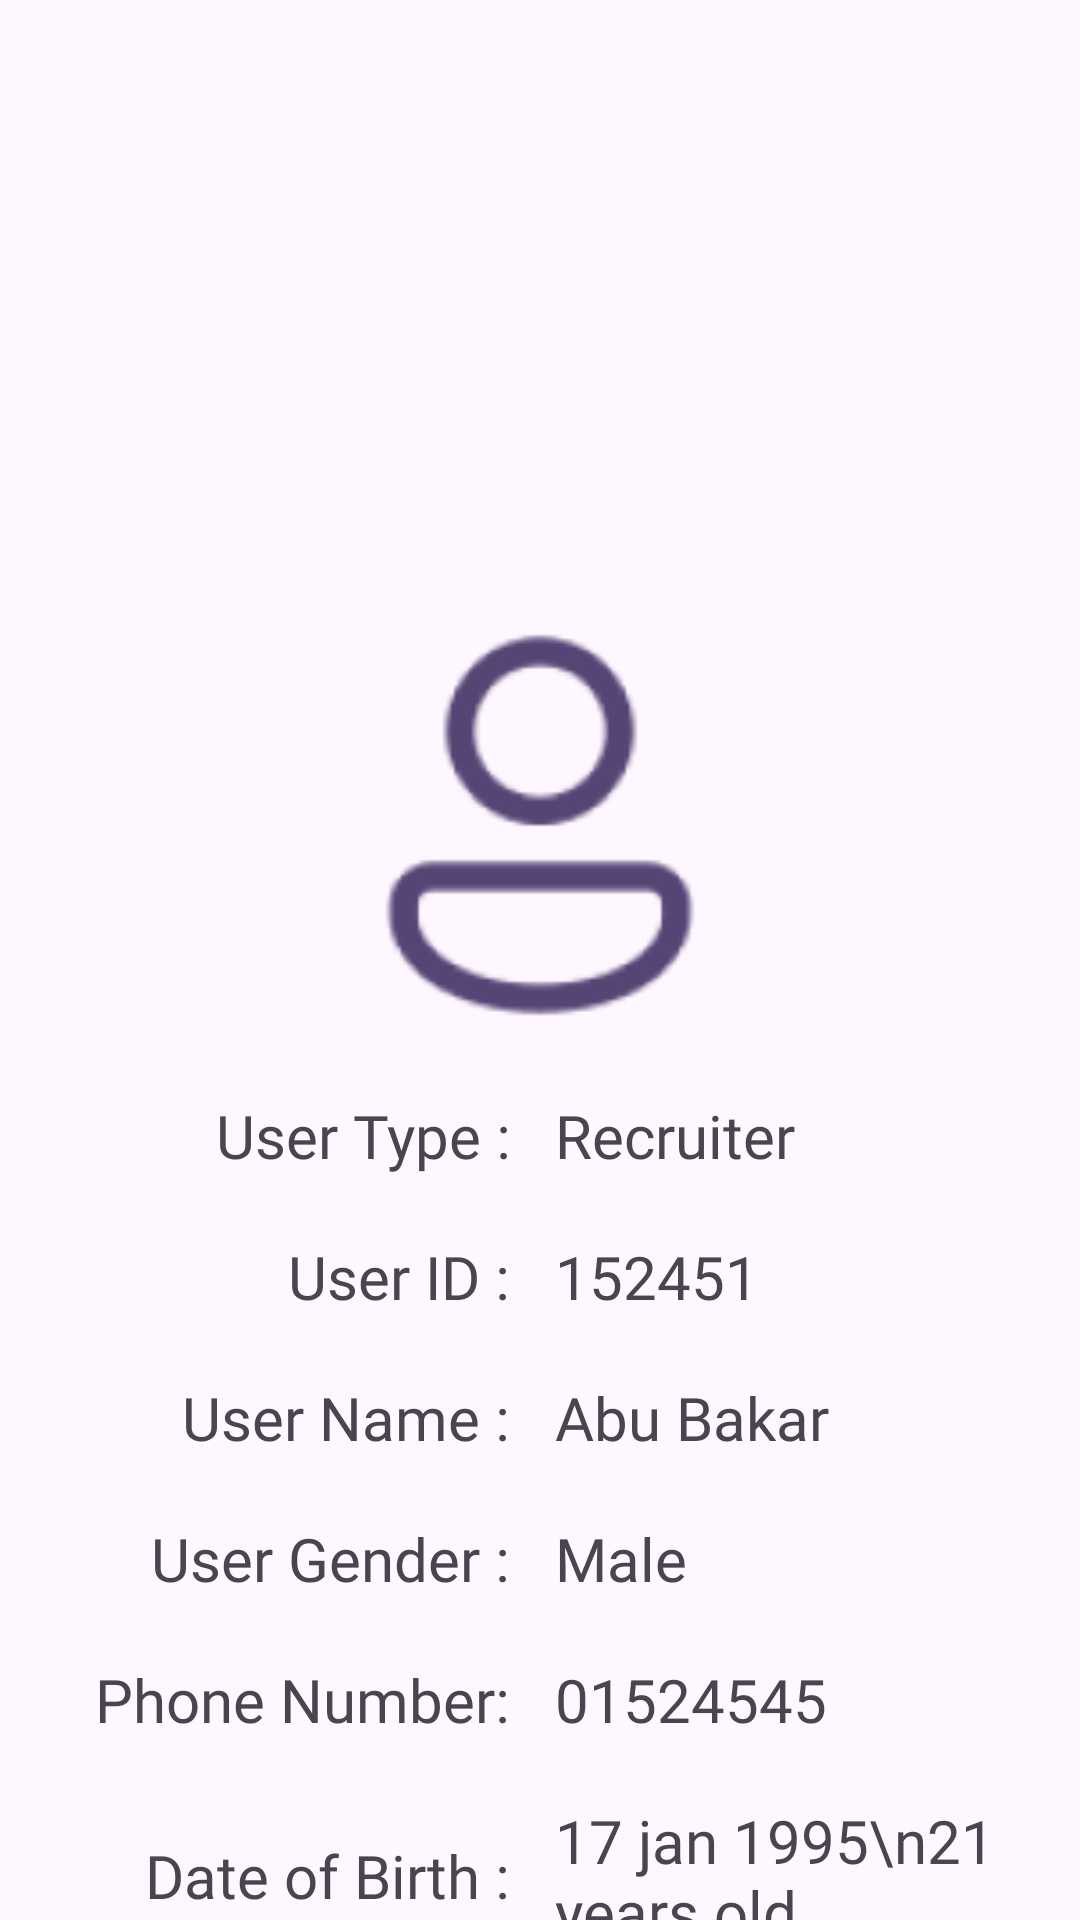

Reconstruct the res/layout file that produces this screen, plus the resources it refers to.
<!-- AndroidManifest.xml: application theme Theme.MicroJob -->
<!-- res/layout/fragment_profile_account.xml -->
<?xml version="1.0" encoding="utf-8"?>
<FrameLayout xmlns:android="http://schemas.android.com/apk/res/android"
    xmlns:app="http://schemas.android.com/apk/res-auto"
    xmlns:tools="http://schemas.android.com/tools"
    android:layout_width="match_parent"
    android:layout_height="match_parent"
    tools:context=".Fragments.ProfileAccountFragment">

    <androidx.constraintlayout.widget.ConstraintLayout
        android:layout_width="match_parent"
        android:layout_height="match_parent">

        <ImageView
            android:id="@+id/profile_iv_img_id"
            android:layout_width="150dp"
            android:layout_height="150dp"
            android:layout_marginTop="200dp"
            android:src="@drawable/icon_profile_colored"
            app:layout_constraintEnd_toEndOf="parent"
            app:layout_constraintStart_toStartOf="parent"
            app:layout_constraintTop_toTopOf="parent" />
        <LinearLayout
            android:layout_width="match_parent"
            app:layout_constraintEnd_toEndOf="parent"
            app:layout_constraintStart_toStartOf="parent"
            app:layout_constraintTop_toBottomOf="@+id/profile_iv_img_id"
            android:layout_height="wrap_content">
            <ScrollView
                android:layout_width="match_parent"
                android:fillViewport="true"
                android:layout_height="match_parent">
                <LinearLayout
                    android:layout_width="match_parent"
                    android:layout_height="match_parent"
                    android:orientation="vertical"
                    >

                    <LinearLayout
                        android:layout_width="match_parent"
                        android:layout_height="wrap_content"
                        android:gravity="center"
                        android:layout_marginTop="10dp"
                        android:weightSum="6"
                        android:orientation="horizontal">

                        <TextView
                            android:padding="5dp"
                            android:layout_width="0dp"
                            android:layout_height="wrap_content"
                            android:layout_weight="3"
                            android:fontFamily="@font/inria_regular"
                            android:gravity="right"
                            android:text="User Type : "
                            android:textSize="20dp" />

                        <TextView
                            android:id="@+id/profile_tv_user_type_id"
                            android:padding="5dp"
                            android:layout_width="0dp"
                            android:layout_height="wrap_content"
                            android:layout_weight="3"
                            android:fontFamily="@font/inria_regular"
                            android:gravity="left"
                            android:text="Recruiter"
                            android:textSize="20dp" />

                    </LinearLayout>


                    <LinearLayout
                        android:layout_width="match_parent"
                        android:layout_height="wrap_content"
                        android:gravity="center"
                        android:layout_marginTop="10dp"
                        android:weightSum="6"
                        android:orientation="horizontal">

                        <TextView
                            android:padding="5dp"
                            android:layout_width="0dp"
                            android:layout_height="wrap_content"
                            android:layout_weight="3"
                            android:fontFamily="@font/inria_regular"
                            android:gravity="right"
                            android:text="User ID : "
                            android:textSize="20dp" />

                        <TextView
                            android:id="@+id/profile_tv_user_id_id"
                            android:padding="5dp"
                            android:layout_width="0dp"
                            android:layout_height="wrap_content"
                            android:layout_weight="3"
                            android:fontFamily="@font/inria_regular"
                            android:gravity="left"
                            android:text="152451"
                            android:textSize="20dp" />

                    </LinearLayout>


                    <LinearLayout
                        android:layout_width="match_parent"
                        android:layout_height="wrap_content"
                        android:gravity="center"
                        android:layout_marginTop="10dp"
                        android:weightSum="6"
                        android:orientation="horizontal">

                        <TextView
                            android:padding="5dp"
                            android:layout_width="0dp"
                            android:layout_height="wrap_content"
                            android:layout_weight="3"
                            android:fontFamily="@font/inria_regular"
                            android:gravity="right"
                            android:text="User Name : "
                            android:textSize="20dp" />

                        <TextView
                            android:id="@+id/profile_tv_user_name_id"
                            android:padding="5dp"
                            android:layout_width="0dp"
                            android:layout_height="wrap_content"
                            android:layout_weight="3"
                            android:fontFamily="@font/inria_regular"
                            android:gravity="left"
                            android:text="Abu Bakar"
                            android:textSize="20dp" />

                    </LinearLayout>

                    <LinearLayout
                        android:layout_width="match_parent"
                        android:layout_height="wrap_content"
                        android:gravity="center"
                        android:layout_marginTop="10dp"
                        android:weightSum="6"
                        android:orientation="horizontal">

                        <TextView
                            android:padding="5dp"
                            android:layout_width="0dp"
                            android:layout_height="wrap_content"
                            android:layout_weight="3"
                            android:fontFamily="@font/inria_regular"
                            android:gravity="right"
                            android:text="User Gender : "
                            android:textSize="20dp" />

                        <TextView
                            android:id="@+id/profile_tv_user_gender_id"
                            android:padding="5dp"
                            android:layout_width="0dp"
                            android:layout_height="wrap_content"
                            android:layout_weight="3"
                            android:fontFamily="@font/inria_regular"
                            android:gravity="left"
                            android:text="Male"
                            android:textSize="20dp" />

                    </LinearLayout>


                    <LinearLayout
                        android:layout_width="match_parent"
                        android:layout_height="wrap_content"
                        android:gravity="center"
                        android:layout_marginTop="10dp"
                        android:weightSum="6"
                        android:orientation="horizontal">

                        <TextView
                            android:padding="5dp"
                            android:layout_width="0dp"
                            android:layout_height="wrap_content"
                            android:layout_weight="3"
                            android:fontFamily="@font/inria_regular"
                            android:gravity="right"
                            android:text="Phone Number: "
                            android:textSize="20dp" />

                        <TextView
                            android:id="@+id/profile_tv_user_phone_id"
                            android:padding="5dp"
                            android:layout_width="0dp"
                            android:layout_height="wrap_content"
                            android:layout_weight="3"
                            android:fontFamily="@font/inria_regular"
                            android:gravity="left"
                            android:text="01524545"
                            android:textSize="20dp" />

                    </LinearLayout>


                    <LinearLayout
                        android:layout_width="match_parent"
                        android:layout_height="wrap_content"
                        android:gravity="center"
                        android:layout_marginTop="10dp"
                        android:weightSum="6"
                        android:orientation="horizontal">

                        <TextView
                            android:padding="5dp"
                            android:layout_width="0dp"
                            android:layout_height="wrap_content"
                            android:layout_weight="3"
                            android:fontFamily="@font/inria_regular"
                            android:gravity="right"
                            android:text="Date of Birth : "
                            android:textSize="20dp" />

                        <TextView
                            android:id="@+id/profile_tv_user_dob_id"
                            android:padding="5dp"
                            android:layout_width="0dp"
                            android:layout_height="wrap_content"
                            android:layout_weight="3"
                            android:fontFamily="@font/inria_regular"
                            android:gravity="left"
                            android:text="17 jan 1995\n21 years old"
                            android:textSize="20dp" />

                    </LinearLayout>


                    <FrameLayout
                        android:clickable="true"
                        android:layout_gravity="center"
                        android:id="@+id/profile_fl_user_log_out_id"
                        android:layout_width="match_parent"
                        android:layout_height="60dp"
                        android:layout_marginTop="20dp"

                        >
                        <TextView
                            android:layout_width="wrap_content"
                            android:layout_height="wrap_content"
                            android:text="Sign Out"
                            android:textSize="25sp"
                            android:fontFamily="@font/inria_bold"
                            android:textColor="@color/white"
                            android:layout_gravity="center"
                            android:elevation="0.05dp"
                            />
                        <ImageView
                            android:elevation="0.0001dp"
                            android:layout_width="150dp"
                            android:layout_height="45dp"
                            android:layout_gravity="center"
                            android:src="@drawable/confirm_btn_bg"/>
                    </FrameLayout>

                </LinearLayout>
            </ScrollView>

        </LinearLayout>

    </androidx.constraintlayout.widget.ConstraintLayout>

</FrameLayout>
<!-- resources referenced by this layout -->
<resources>
  <color name="white">#FFFFFFFF</color>
  <!-- drawable confirm_btn_bg (drawable) -->
  <vector xmlns:android="http://schemas.android.com/apk/res/android"
      android:width="144dp"
      android:height="41dp"
      android:viewportWidth="144"
      android:viewportHeight="41">
    <path
        android:pathData="M4,0L140,0A4,4 0,0 1,144 4L144,37A4,4 0,0 1,140 41L4,41A4,4 0,0 1,0 37L0,4A4,4 0,0 1,4 0z"
        android:fillColor="#B9B2C9"/>
  </vector>
  <!-- drawable icon_profile_colored: png bitmap (drawable-hdpi, 2451 bytes) -->
  <style name="Theme.MicroJob" parent="Base.Theme.MicroJob" />
  <style name="Base.Theme.MicroJob" parent="Theme.Material3.DayNight.NoActionBar">
          
          
      </style>
</resources>
